Run: headless pygame with SDL's dummy video driver; simulated clock (each Clock.tick advances the game by its frame time, no real sleeping); random seed 0; keys injected as events and as key.get_pressed() state; no mouse input.
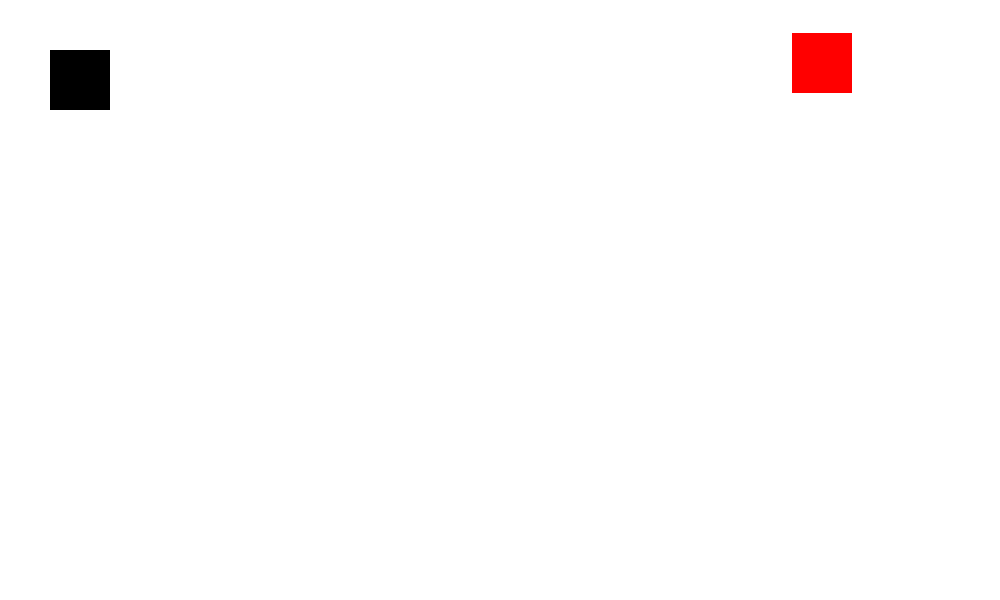
Frame 1 of 2 · flips 1–60 · no input
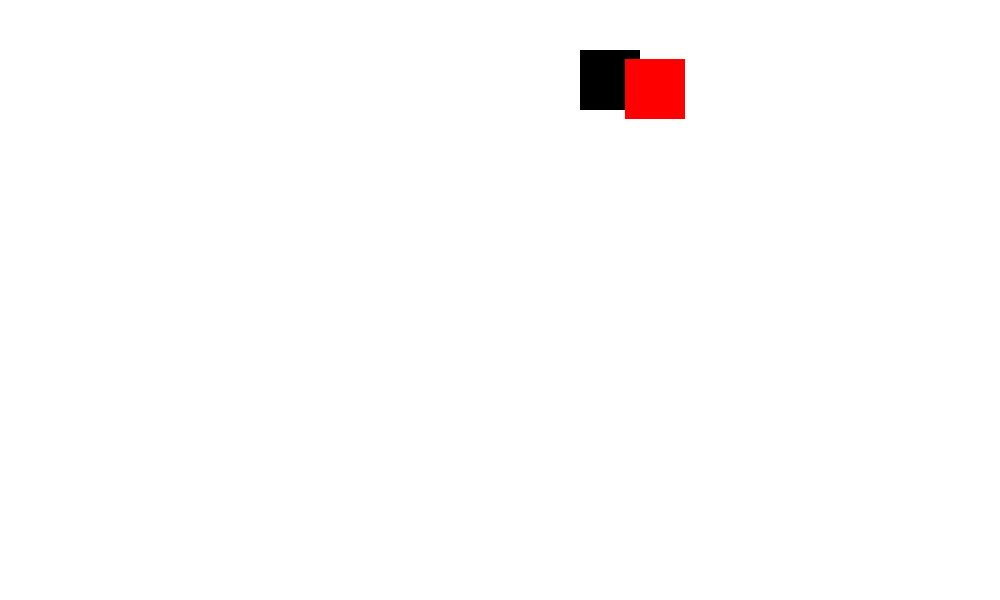
Frame 2 of 2 · flips 61–180 · tapped SPACE, RETURN · held RIGHT (→), D (game ended)

The pygame program that drew these frames:

import pygame as pg
import random
pg.init()
screen = pg.display.set_mode((1000, 600))
pg.display.set_caption("Blind Tag")
x = 50
y = 50
width = 60
height = 60
vel = 5
x2 = 500
y2 = 500
width2 = 60
height2 = 60
vel2 = 5
run = True
while run:
    for event in pg.event.get():
        if event.type == pg.QUIT:
            run = False
    keys = pg.key.get_pressed()
    if keys[pg.K_a] and x > vel:
        x -= vel
    if keys[pg.K_d] and x < 1000 - width - vel:
        x += vel
    if keys[pg.K_w] and y > vel:
        y -= vel
    if keys[pg.K_s] and y < 600 - height - vel:
        y += vel
    if keys[pg.K_LEFT] and x > vel:
        x -= vel
    if keys[pg.K_RIGHT] and x < 1000 - width - vel:
        x += vel
    if keys[pg.K_UP] and y > vel:
        y -= vel
    if keys[pg.K_DOWN] and y < 600 - height - vel:
        y += vel
    if run == True:
        pg.time.delay(100)
        y2 -= 100
        x2 += random.uniform(-50, 50)
        y2 += random.uniform(-50, 50)
        if y2 < vel2:
            y2 += 250
        if x2 < vel2:
            x2 += 250
        if x2 > 1000 - width2 - vel2:
            x2 -= 250
        if y2 > 600 - height2 - vel2:
            y2 += 250
    screen.fill(('White'))
    player = pg.draw.rect(screen, (0, 0, 0), (x, y, width, height)) 
    tagger = pg.draw.rect(screen, (255, 0, 0), (x2, y2, width2, height2))
    if player.colliderect(tagger):
        run = False    
    pg.display.update()
pg.quit()
